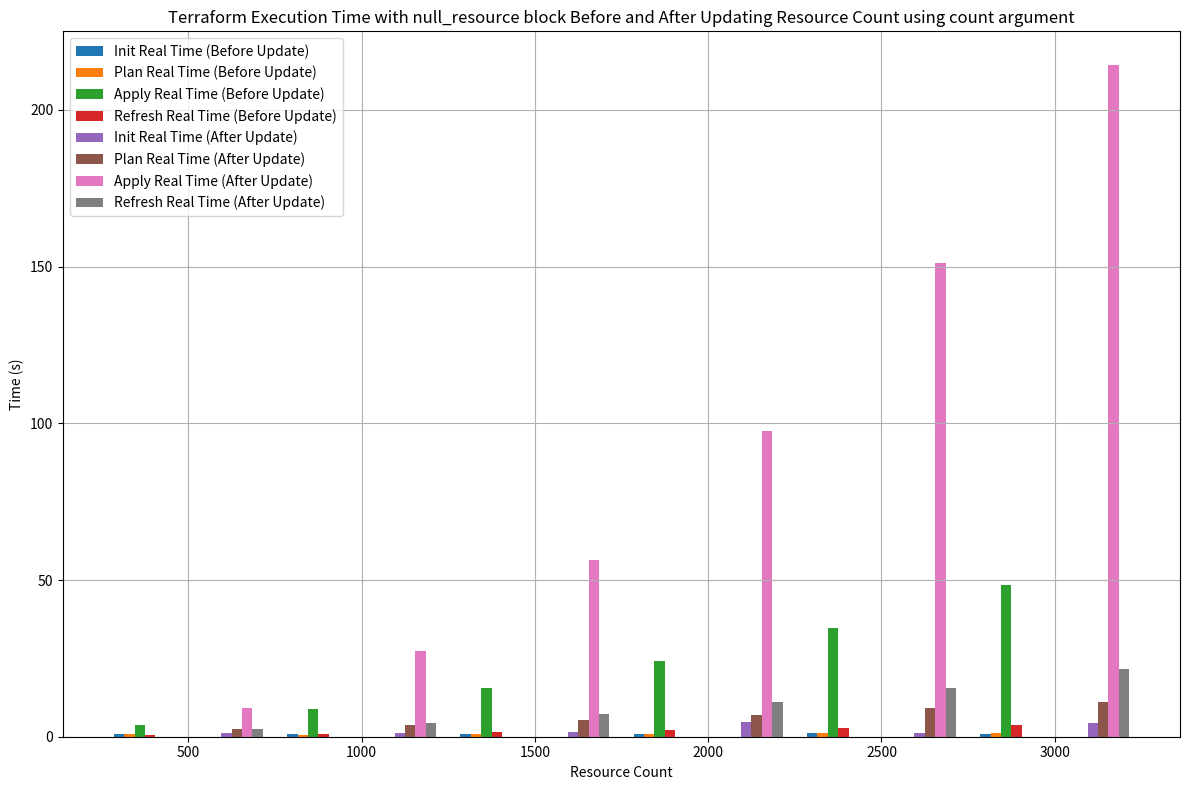

Source code (Python):
import pandas as pd
import matplotlib.pyplot as plt

# Provided data
data = {
    'Resource Count': [500, 1000, 1500, 2000, 2500, 3000],
    'Init Real Time (Before Update)': [0.839, 0.799, 0.779, 0.797, 1.131, 0.831],
    'Plan Real Time (Before Update)': [0.784, 0.666, 0.823, 0.994, 1.215, 1.339],
    'Apply Real Time (Before Update)': [3.682, 8.786, 15.54, 24.141, 34.597, 48.472],
    'Refresh Real Time (Before Update)': [0.468, 0.893, 1.467, 2.145, 2.917, 3.869],
    'Init Real Time (After Update)': [1.289, 1.344, 1.36, 4.646, 1.293, 4.284],
    'Plan Real Time (After Update)': [2.422, 3.687, 5.183, 6.847, 9.098, 10.928],
    'Apply Real Time (After Update)': [9.251, 27.427, 56.339, 97.686, 151.144, 214.35],
    'Refresh Real Time (After Update)': [2.349, 4.376, 7.352, 11.191, 15.538, 21.548]
}

# Creating DataFrame
df = pd.DataFrame(data)

# Plotting
plt.figure(figsize=(12, 8))

# Before Update
plt.bar(df['Resource Count'] - 200, df['Init Real Time (Before Update)'], width=30, label='Init Real Time (Before Update)')
plt.bar(df['Resource Count'] - 170, df['Plan Real Time (Before Update)'], width=30, label='Plan Real Time (Before Update)')
plt.bar(df['Resource Count'] - 140, df['Apply Real Time (Before Update)'], width=30, label='Apply Real Time (Before Update)')
plt.bar(df['Resource Count'] - 110, df['Refresh Real Time (Before Update)'], width=30, label='Refresh Real Time (Before Update)')

# After Update
plt.bar(df['Resource Count'] + 110, df['Init Real Time (After Update)'], width=30, label='Init Real Time (After Update)')
plt.bar(df['Resource Count'] + 140, df['Plan Real Time (After Update)'], width=30, label='Plan Real Time (After Update)')
plt.bar(df['Resource Count'] + 170, df['Apply Real Time (After Update)'], width=30, label='Apply Real Time (After Update)')
plt.bar(df['Resource Count'] + 200, df['Refresh Real Time (After Update)'], width=30, label='Refresh Real Time (After Update)')

plt.title('Terraform Execution Time with null_resource block Before and After Updating Resource Count using count argument')
plt.xlabel('Resource Count')
plt.ylabel('Time (s)')
plt.legend()
plt.grid(True)
plt.xticks(df['Resource Count'])

plt.tight_layout()
plt.show()
